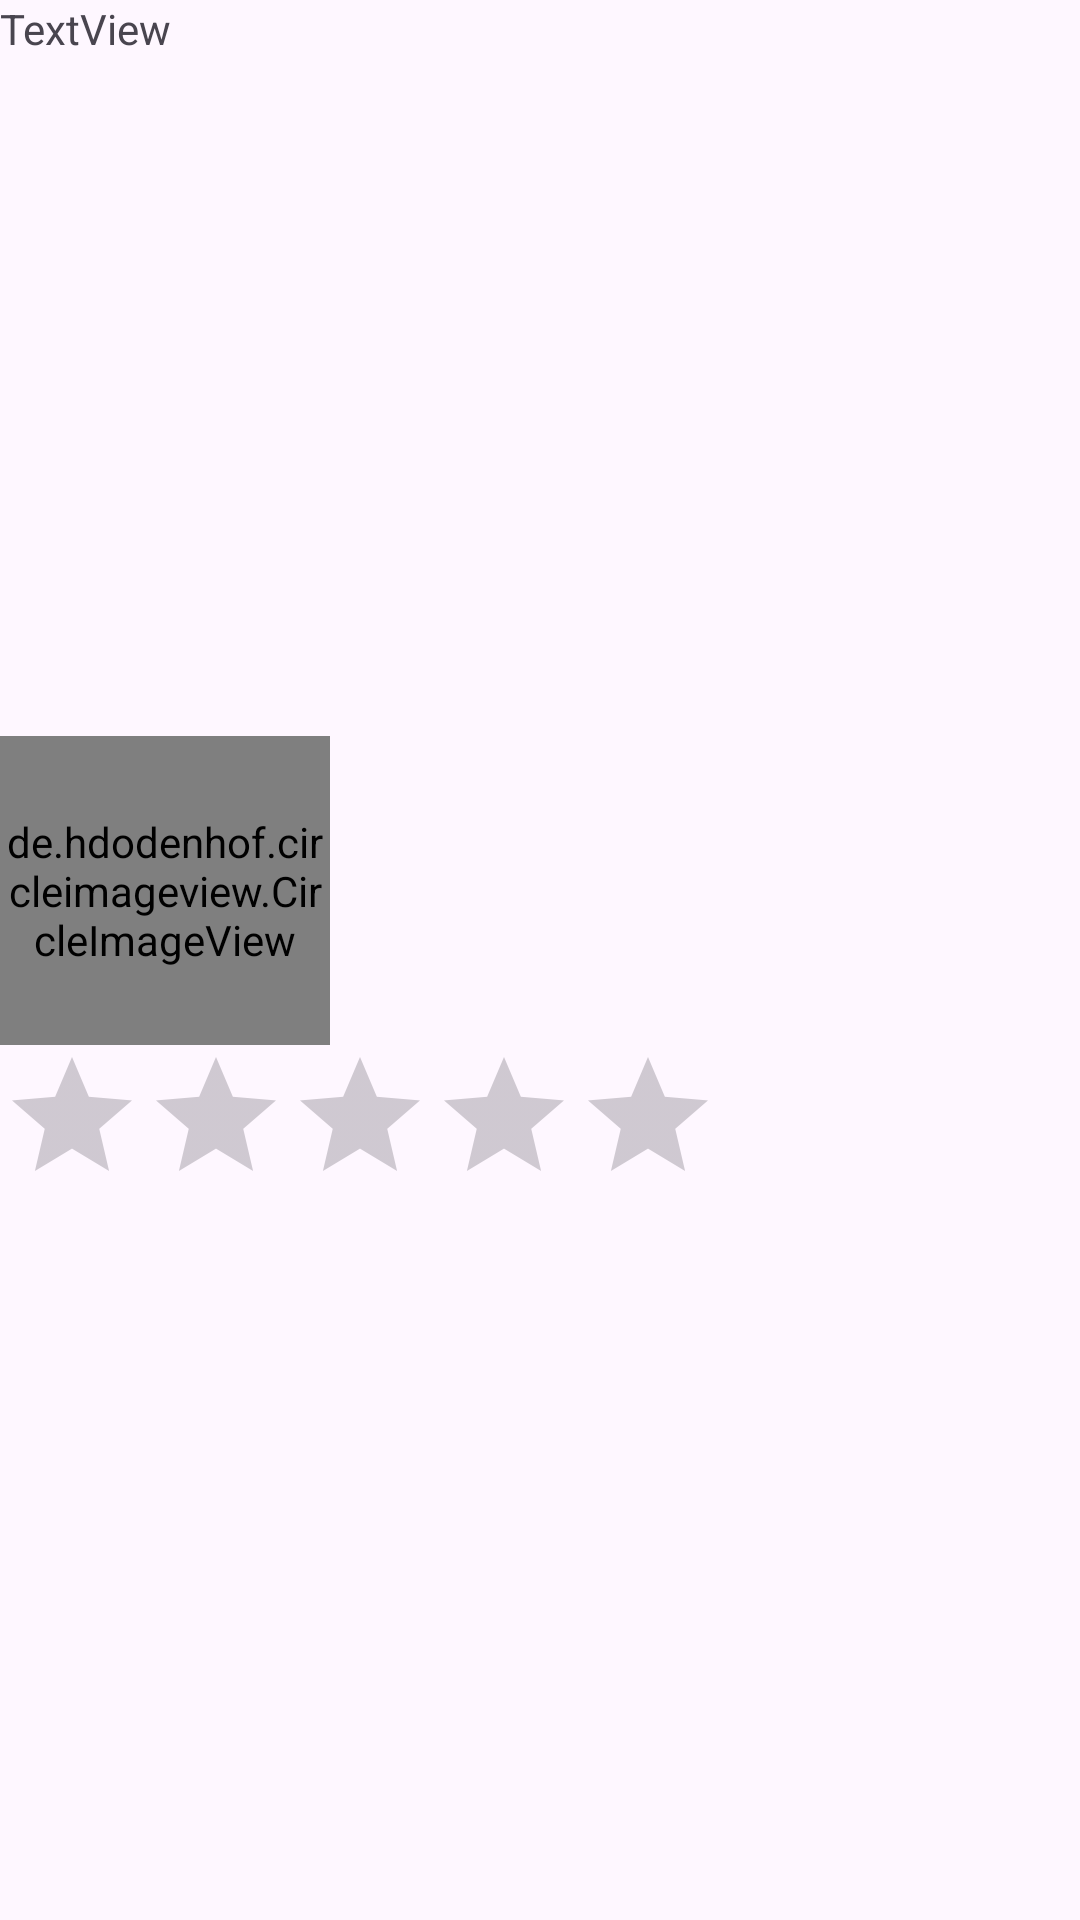

Reconstruct the res/layout file that produces this screen, plus the resources it refers to.
<!-- AndroidManifest.xml: application theme Theme.StartList -->
<!-- res/layout/star_edit_item.xml -->
<?xml version="1.0" encoding="utf-8"?>
<LinearLayout xmlns:android="http://schemas.android.com/apk/res/android"
    android:layout_width="wrap_content"
    android:layout_height="wrap_content"
    android:orientation="vertical">



    <TextView
        android:id="@+id/nom"
        android:layout_width="414dp"
        android:layout_height="35dp"
        android:layout_weight="1"
        android:text="TextView" />


    <de.hdodenhof.circleimageview.CircleImageView
        android:id="@+id/chfia"
        android:layout_width="110dp"
        android:layout_height="103dp"
        android:layout_alignParentTop="true"
        android:layout_alignParentEnd="true"
        android:layout_marginTop="0dp"
        android:layout_marginEnd="285dp" />

    <RatingBar
        android:id="@+id/stars"
        android:layout_width="wrap_content"
        android:layout_height="46dp"
        android:backgroundTint="#FFD700"
        android:clickable="true"
        android:numStars="5"
        android:progressTint="#FFD700"
        android:secondaryProgressTint="#FFD700"
        android:stepSize="0.1" />
    <TextView
        android:id="@+id/idss"
        android:layout_width="414dp"
        android:visibility="invisible"
        android:layout_height="35dp"
        android:layout_weight="1"
        android:text="TextView" />


</LinearLayout>
<!-- resources referenced by this layout -->
<resources>
  <style name="Theme.StartList" parent="Base.Theme.StartList" />
  <style name="Base.Theme.StartList" parent="Theme.Material3.DayNight.NoActionBar">
          
          
      </style>
</resources>
